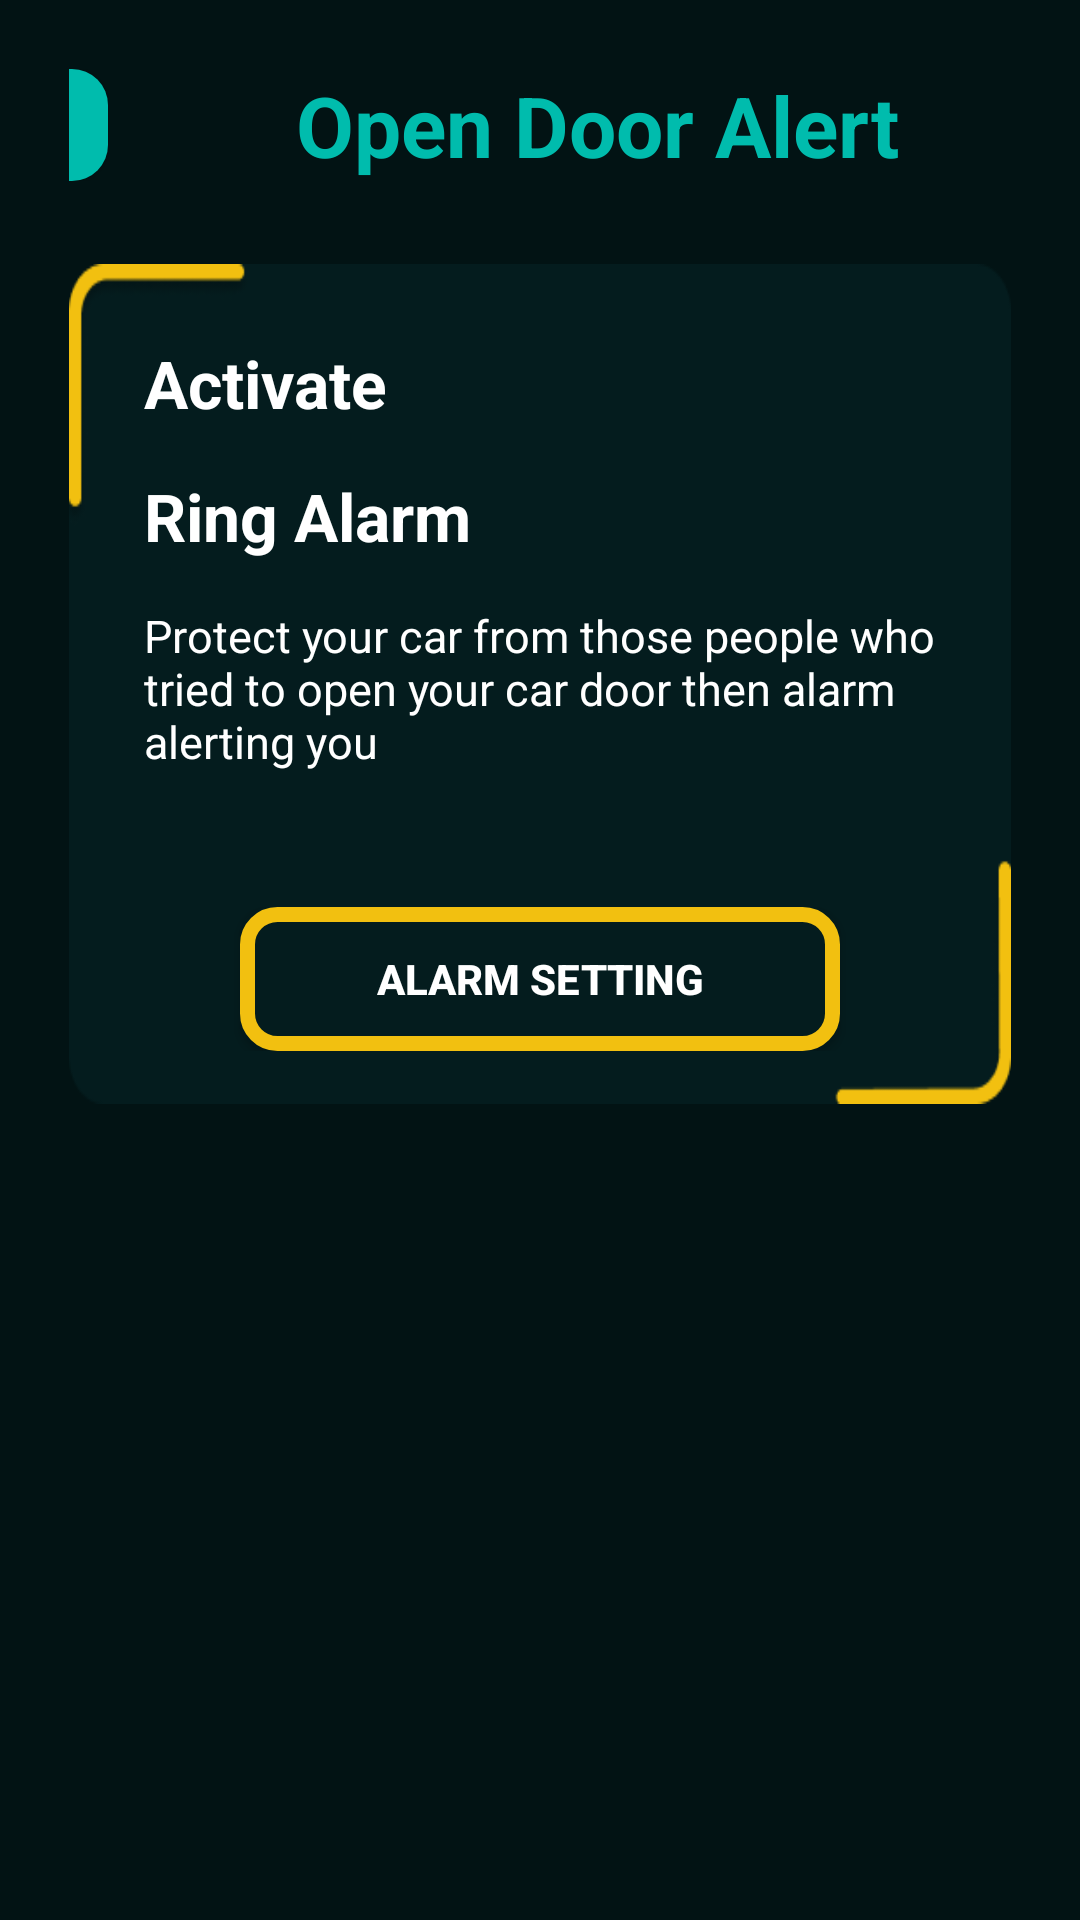

Layout XML and referenced resources for this Android screen:
<!-- AndroidManifest.xml: application theme Theme.CTSAlarm -->
<!-- res/layout/activity_open_door_alert.xml -->
<?xml version="1.0" encoding="utf-8"?>
<androidx.constraintlayout.widget.ConstraintLayout xmlns:android="http://schemas.android.com/apk/res/android"
    xmlns:app="http://schemas.android.com/apk/res-auto"
    xmlns:tools="http://schemas.android.com/tools"
    android:layout_width="match_parent"
    android:layout_height="match_parent"
    style="@style/SCREEN_BACKGROUND"
    android:padding="23dp"
    tools:context=".Features_Alarm.OpenDoor_Alert">

    <LinearLayout
        android:id="@+id/linearLayout2"
        android:layout_width="363dp"
        android:layout_height="wrap_content"
        android:gravity="start"
        android:orientation="horizontal"
        app:layout_constraintBottom_toBottomOf="parent"
        app:layout_constraintEnd_toEndOf="parent"
        app:layout_constraintHorizontal_bias="0.5"
        app:layout_constraintStart_toStartOf="parent"
        app:layout_constraintTop_toTopOf="parent"
        app:layout_constraintVertical_bias="0.0">

        <androidx.appcompat.widget.AppCompatButton
            android:id="@+id/buttonBack"
            android:layout_width="37dp"
            android:layout_height="match_parent"
            android:background="@drawable/color_back_button"
            android:drawableEnd="@drawable/ic_baseline_arrow_back_ios_24"
            tools:layout_editor_absoluteX="15dp"
            tools:layout_editor_absoluteY="49dp" />

        <TextView
            android:id="@+id/textCreateAccount"
            android:layout_width="match_parent"
            android:layout_height="wrap_content"
            android:text="Open Door Alert"
            android:textAlignment="center"
            android:textColor="@color/teal_200"
            android:textSize="28sp"
            android:textStyle="bold"
            tools:layout_editor_absoluteX="99dp"
            tools:layout_editor_absoluteY="44dp" />

    </LinearLayout>

    <LinearLayout
        android:id="@+id/linearLayoutTheme"
        android:layout_width="match_parent"
        android:layout_height="280dp"
        style="@style/Features_Opendoor_Alert_Background"
        android:orientation="vertical"
        app:layout_constraintBottom_toBottomOf="parent"
        app:layout_constraintEnd_toEndOf="parent"
        app:layout_constraintHorizontal_bias="0.5"
        app:layout_constraintStart_toStartOf="parent"
        app:layout_constraintTop_toBottomOf="@+id/linearLayout2"
        app:layout_constraintVertical_bias="0.100000024">

        <LinearLayout
            android:id="@+id/preference_opendoor_activated"
            android:layout_width="match_parent"
            android:layout_height="wrap_content"
            android:orientation="horizontal">

            <TextView
                android:id="@+id/textActivate"
                android:layout_width="250dp"
                android:layout_height="wrap_content"
                android:paddingStart="25dp"
                android:paddingTop="25dp"
                android:paddingBottom="5dp"
                android:text="Activate"
                style="@style/TEXT_COLOR"
                android:textIsSelectable="false"
                android:textSize="22sp"
                android:textStyle="bold" />


        </LinearLayout>

        <LinearLayout
            android:id="@+id/preference_opendoor_ringAlarm"
            android:layout_width="match_parent"
            android:layout_height="wrap_content"
            android:orientation="horizontal">
            <TextView
                android:id="@+id/ringAlarm"
                android:layout_width="250dp"
                android:layout_height="wrap_content"
                android:paddingStart="25dp"
                android:paddingTop="10dp"
                android:paddingBottom="5dp"
                android:text="Ring Alarm"
                style="@style/TEXT_COLOR"
                android:textIsSelectable="false"
                android:textSize="22sp"
                android:textStyle="bold"/>


        </LinearLayout>

        <LinearLayout
            android:layout_width="match_parent"
            android:layout_height="wrap_content"
            android:orientation="horizontal"
            android:layout_marginBottom="20dp">

            <TextView
                android:id="@+id/darkTheme"
                android:layout_width="match_parent"
                android:layout_height="wrap_content"
                android:paddingStart="25dp"
                android:paddingTop="10dp"
                android:paddingEnd="20dp"
                android:paddingBottom="5dp"
                android:text="Protect your car from those people who tried to open your car door then alarm alerting you"
                android:textAlignment="viewStart"
                style="@style/TEXT_COLOR"
                android:textIsSelectable="false"
                android:textSize="15sp" />
        </LinearLayout>
        <LinearLayout
            android:layout_width="match_parent"
            android:layout_height="wrap_content"
            android:gravity="center"
            android:layout_marginTop="20dp">

            <androidx.appcompat.widget.AppCompatButton
                android:id="@+id/opendoor_Alarm_Setting"
                android:layout_width="200dp"
                android:layout_height="wrap_content"
                android:background="@drawable/open_door_button_background"
                android:text="Alarm Setting"
                android:textColor="#FFFFFF"
                android:textStyle="bold"
                app:layout_constraintBottom_toBottomOf="parent"
                app:layout_constraintEnd_toEndOf="parent"
                app:layout_constraintStart_toStartOf="parent"
                app:layout_constraintTop_toBottomOf="@+id/textVehicles"
                app:layout_constraintVertical_bias="0.441" />
        </LinearLayout>

    </LinearLayout>

</androidx.constraintlayout.widget.ConstraintLayout>
<!-- resources referenced by this layout -->
<resources>
  <color name="teal_200">#00BCAD</color>
  <!-- drawable color_back_button (drawable) -->
  <?xml version="1.0" encoding="utf-8"?>
  <shape xmlns:android="http://schemas.android.com/apk/res/android">
  
      <corners android:radius="12dp"/>
      <solid android:color="#00BCAD"/>
  </shape>
  <!-- drawable open_door_button_background (drawable) -->
  <?xml version="1.0" encoding="utf-8"?>
  <shape xmlns:android="http://schemas.android.com/apk/res/android"
      android:shape="rectangle">
  
      <solid android:color="#041C1E"/>
      <stroke android:width="5dp" android:color="#F2C010" />
      <corners android:radius="10dp" />
  
  </shape>
  <style name="Features_Opendoor_Alert_Background">
          <item name="android:background">@drawable/opendoor_background</item>
      </style>
  <style name="SCREEN_BACKGROUND">
          <item name="android:background">#021314</item>
      </style>
  <style name="TEXT_COLOR">
          <item name="android:textColor">#FFFFFF</item>
      </style>
  <style name="Theme.CTSAlarm" parent="Theme.MaterialComponents.DayNight.NoActionBar">
          
          <item name="colorPrimary">@color/purple_500</item>
          <item name="colorPrimaryVariant">@color/purple_700</item>
          <item name="colorOnPrimary">@color/white</item>
          
          <item name="colorSecondary">@color/teal_200</item>
          <item name="colorSecondaryVariant">@color/teal_700</item>
          <item name="colorOnSecondary">@color/black</item>
          
          <item name="android:statusBarColor" tools:targetApi="l">?attr/colorPrimaryVariant</item>
          
          <item name="android:windowAnimationStyle">@style/WindowAnimationTransition</item>
      </style>
  <!-- drawable opendoor_background: png bitmap (drawable, 4406 bytes) -->
  <color name="purple_500">#021314</color>
  <color name="purple_700">#262626</color>
  <color name="white">#FFFFFFFF</color>
  <color name="teal_700">#FF018786</color>
  <color name="black">#FF000000</color>
  <style name="WindowAnimationTransition">
          <item name="android:windowEnterAnimation">@android:anim/fade_in</item>
          <item name="android:windowExitAnimation">@android:anim/fade_out</item>
      </style>
</resources>
